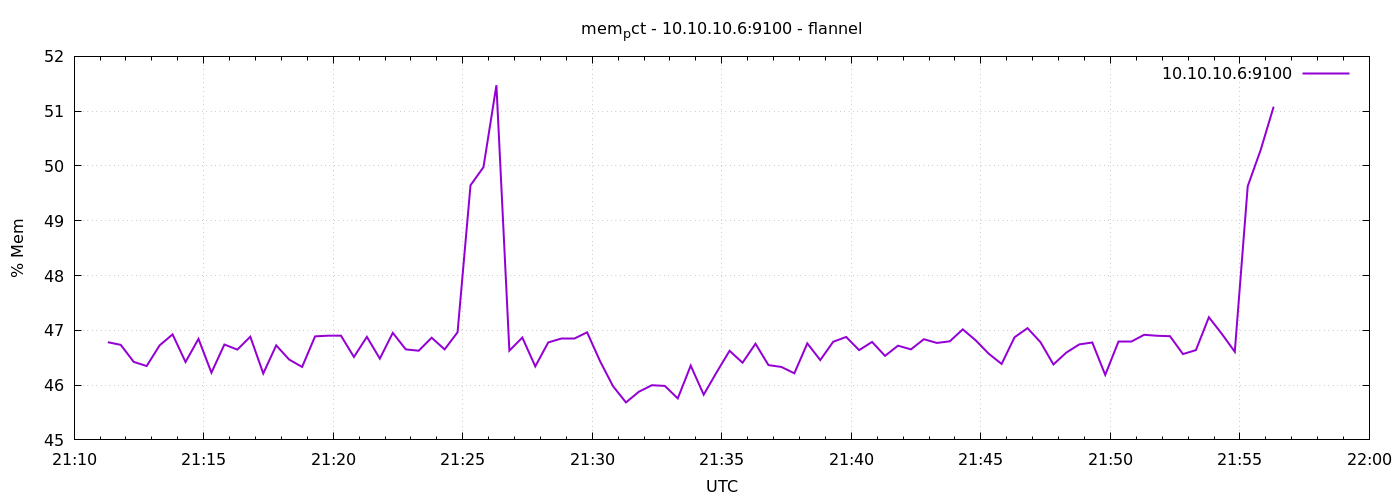

The data file committed next to this chart (first rows):
1791407478	46.78316723004825
1791407508	46.73
1791407538	46.42
1791407568	46.35
1791407598	46.73
1791407628	46.93
1791407658	46.42
1791407688	46.84
1791407718	46.23
1791407748	46.74
1791407778	46.65
1791407808	46.88
1791407838	46.21
1791407868	46.73
1791407898	46.47
1791407928	46.33
1791407958	46.89
1791407988	46.9
1791408018	46.9
1791408048	46.51
1791408078	46.88
1791408108	46.48
1791408138	46.95
1791408168	46.65
1791408198	46.63
1791408228	46.87
1791408258	46.65
1791408288	46.96
1791408318	49.65
1791408348	49.98
1791408378	51.47
1791408408	46.63
1791408438	46.87
1791408468	46.34
1791408498	46.78
1791408528	46.85
1791408558	46.85
1791408588	46.96
1791408618	46.44
1791408648	45.98
1791408678	45.68
1791408708	45.88
1791408738	46
1791408768	45.99
1791408798	45.76
1791408828	46.36
1791408858	45.83
1791408888	46.23
1791408918	46.63
1791408948	46.41
1791408978	46.76
1791409008	46.37
1791409038	46.33
1791409068	46.22
1791409098	46.76
1791409128	46.46
1791409158	46.79
1791409188	46.88
1791409218	46.64
1791409248	46.79
1791409278	46.53
... 30 more rows
